Run: headless pygame with SDL's dummy video driver; simulated clock (each Clock.tick advances the game by its frame time, no real sleeping); random seed 0; keys injected as events and as key.get_pressed() state; mouse plan: one left click at the window centre at the start of phase 2, then a move to the lower-right quarter at the start of phase 3.
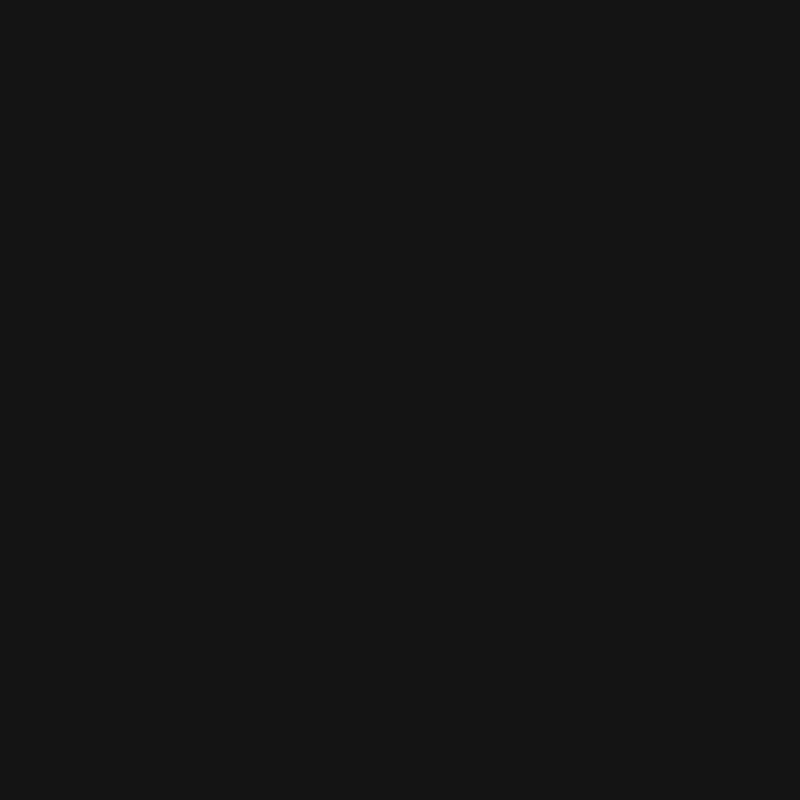
Frame 1 of 4 · flips 1–60 · no input
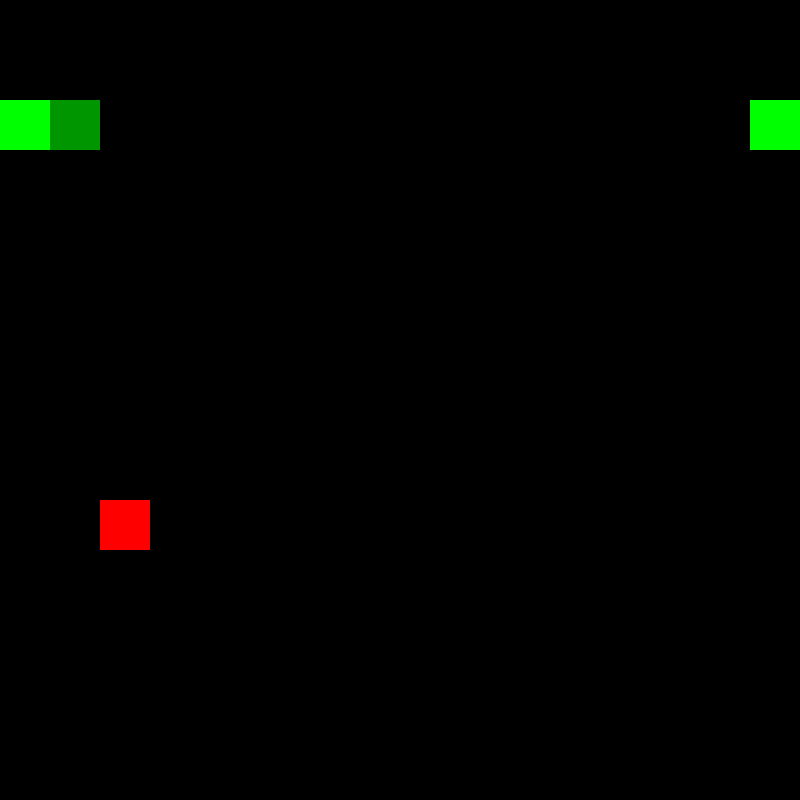
Frame 2 of 4 · flips 61–180 · clicked the window centre · tapped SPACE, RETURN · held RIGHT (→), D
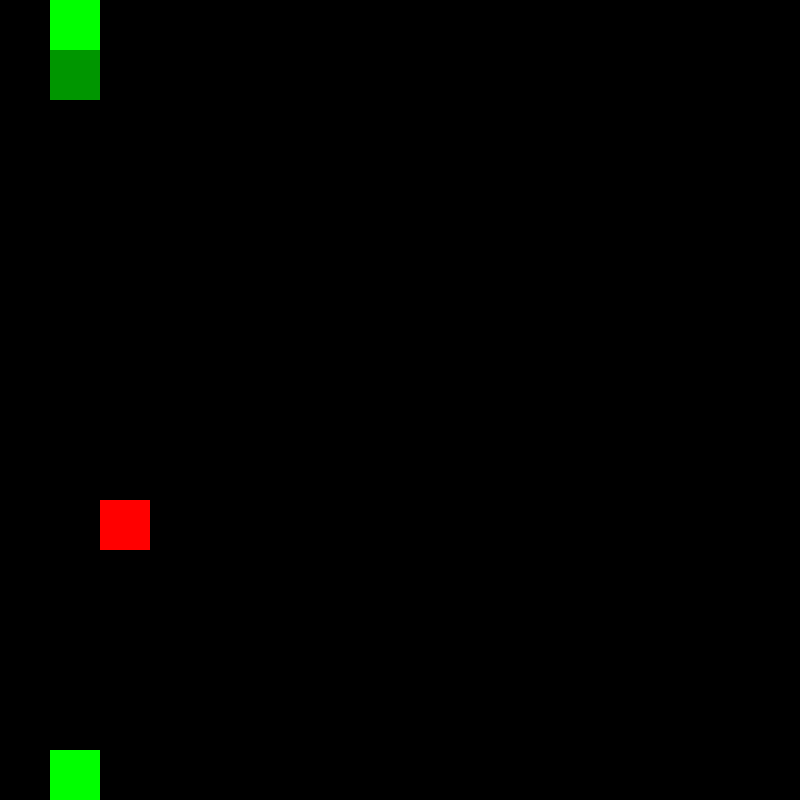
Frame 3 of 4 · flips 181–300 · moved the mouse to the lower-right quarter · held DOWN (↓), S
Frame 4 of 4 · flips 301–420 · held LEFT (←), A, UP (↑), W · screen same as frame 1, image omitted

The pygame program that drew these frames:

import pygame
import random
import time
from enum import Enum


pygame.init()

GRID = 50
SCREEN_WIDTH = 16
SCREEN_HEIGHT = 16
SCREEN_SIZE = (SCREEN_WIDTH * GRID, SCREEN_HEIGHT * GRID)
START_X = 2
START_Y = 2

screen = pygame.display.set_mode(SCREEN_SIZE)
clock = pygame.time.Clock()
running = True
playing = False
multiplayer = False

player_pos = pygame.Vector2(START_X * GRID, START_Y * GRID)
player_positions = []
class Direction (Enum):
    NORTH = 0
    EAST = 1
    SOUTH = 2
    WEST = 3
player_direction = Direction.EAST
length = 3
score = 0
high_score = 0
start_time = time.time()
apple_pos = pygame.Vector2(random.randrange(SCREEN_WIDTH) * GRID, random.randrange(SCREEN_HEIGHT) * GRID)
dt = 0

player2_pos = pygame.Vector2(START_X * GRID + (2 * GRID), START_Y * GRID + (2 * GRID))
player2_positions = []
player2_direction = Direction.WEST
length2 = 3
dt2 = 0


while running:
    screen.fill((20, 20, 20))
    pygame.display.set_caption(f"Snake: SPACE to start | Score: {score} | Highscore: {high_score}")
    for event in pygame.event.get():
        if event.type == pygame.QUIT:
            running = False
        if pygame.mouse.get_pressed()[0] or (event.type == pygame.KEYDOWN and event.key == pygame.K_SPACE):
            player_pos = pygame.Vector2(START_X * GRID, START_Y * GRID)
            player_positions = []
            player_direction = Direction.EAST
            length = 3
            score = 0
            start_time = time.time()
            apple_pos = pygame.Vector2(random.randrange(SCREEN_WIDTH) * GRID, random.randrange(SCREEN_HEIGHT) * GRID)
            playing = True
            dt = 0
            if multiplayer:
                player2_pos = pygame.Vector2(START_X * GRID + (2 * GRID), START_Y * GRID + (2 * GRID))
                player2_positions = []
                player2_direction = Direction.WEST
                length2 = 3
                dt2 = 0


    while playing:
        screen.fill("black")
        time_elapsed = int(time.time() - start_time)
        mins, secs = divmod(time_elapsed, 60)
        pygame.display.set_caption(f"Snake: Playing for {mins}:{secs:02d} | Score: {score} | Highscore: {high_score}")

        old_direction = player_direction
        old_direction2 = player2_direction
        for event in pygame.event.get():
            if event.type == pygame.QUIT:
                running = False
                playing = False
            if event.type == pygame.KEYDOWN:
                if event.key == pygame.K_w and player_direction != Direction.SOUTH:
                    player_direction = Direction.NORTH
                elif event.key == pygame.K_d and player_direction != Direction.WEST:
                    player_direction = Direction.EAST
                elif event.key == pygame.K_s and player_direction != Direction.NORTH:
                    player_direction = Direction.SOUTH
                elif event.key == pygame.K_a and player_direction != Direction.EAST:
                    player_direction = Direction.WEST
                if multiplayer:
                    if event.key == pygame.K_UP and player2_direction != Direction.SOUTH:
                        player2_direction = Direction.NORTH
                    elif event.key == pygame.K_RIGHT and player2_direction != Direction.WEST:
                        player2_direction = Direction.EAST
                    elif event.key == pygame.K_DOWN and player2_direction != Direction.NORTH:
                        player2_direction = Direction.SOUTH
                    elif event.key == pygame.K_LEFT and player2_direction != Direction.EAST:
                        player2_direction = Direction.WEST

        if dt % 8 == 0 or player_direction != old_direction:
            dt = 0
            if player_direction == Direction.NORTH:
                player_pos += pygame.Vector2(0, -GRID)
            elif player_direction == Direction.EAST:
                player_pos += pygame.Vector2(GRID, 0)
            elif player_direction == Direction.SOUTH:
                player_pos += pygame.Vector2(0, GRID)
            elif player_direction == Direction.WEST:
                player_pos += pygame.Vector2(-GRID, 0)

            player_pos = pygame.Vector2(player_pos.x % (SCREEN_WIDTH * GRID), player_pos.y % (SCREEN_HEIGHT * GRID))

            if player_pos in player_positions or player_pos in player2_positions:
                playing = False
            elif player_pos == apple_pos or apple_pos in player_positions:
                apple_pos = pygame.Vector2(random.randrange(SCREEN_WIDTH) * GRID, random.randrange(SCREEN_HEIGHT) * GRID)
                while apple_pos in player_positions or apple_pos in player2_positions:
                    apple_pos = pygame.Vector2(random.randrange(SCREEN_WIDTH) * GRID, random.randrange(SCREEN_HEIGHT) * GRID)
                length += 1
                score += 1
                if score > high_score:
                    high_score = score

            player_positions.insert(0, pygame.Vector2(int(player_pos.x) % (SCREEN_WIDTH * GRID), int(player_pos.y) % (SCREEN_HEIGHT * GRID)))
            player_positions = player_positions[0:length]

        for i, position in enumerate(player_positions):
            if i == 0:
                color = (0, 150, 0)
            else:
                color = (0 ,255, 0)
            pygame.draw.rect(screen, color, pygame.Rect(position.x, position.y, GRID, GRID))


        if multiplayer:
            if dt2 % 8 == 0 or player2_direction != old_direction2:
                dt2 = 0
                if player2_direction == Direction.NORTH:
                    player2_pos += pygame.Vector2(0, -GRID)
                elif player2_direction == Direction.EAST:
                    player2_pos += pygame.Vector2(GRID, 0)
                elif player2_direction == Direction.SOUTH:
                    player2_pos += pygame.Vector2(0, GRID)
                elif player2_direction == Direction.WEST:
                    player2_pos += pygame.Vector2(-GRID, 0)

                player2_pos = pygame.Vector2(player2_pos.x % (SCREEN_WIDTH * GRID), player2_pos.y % (SCREEN_HEIGHT * GRID))

                if player2_pos in player2_positions or player2_pos in player_positions:
                    playing = False
                elif player2_pos == apple_pos or apple_pos in player2_positions:
                    apple_pos = pygame.Vector2(random.randrange(SCREEN_WIDTH) * GRID, random.randrange(SCREEN_HEIGHT) * GRID)
                    while apple_pos in player_positions or apple_pos in player2_positions:
                        apple_pos = pygame.Vector2(random.randrange(SCREEN_WIDTH) * GRID, random.randrange(SCREEN_HEIGHT) * GRID)
                    length2 += 1
                    score += 1
                    if score > high_score:
                        high_score = score

                player2_positions.insert(0, pygame.Vector2(int(player2_pos.x) % (SCREEN_WIDTH * GRID), int(player2_pos.y) % (SCREEN_HEIGHT * GRID)))
                player2_positions = player2_positions[0:length2]

            for i, position in enumerate(player2_positions):
                if i == 0:
                    color = (0, 150, 0)
                else:
                    color = (0, 255, 0)
                pygame.draw.rect(screen, color, pygame.Rect(position.x, position.y, GRID, GRID))

        pygame.draw.rect(screen, "red", pygame.Rect(apple_pos.x, apple_pos.y, GRID, GRID))

        pygame.display.flip()
        clock.tick(60)
        dt += 1
        dt2 += 1

    pygame.display.flip()
    clock.tick(60)

pygame.quit()
